Labelled photos from "Classifier", an image-classification folder in Meisdy/abb-vision-quality-inspection. The possible labels are: blue correct, correct yellow, mix, red correct, yellow correct.

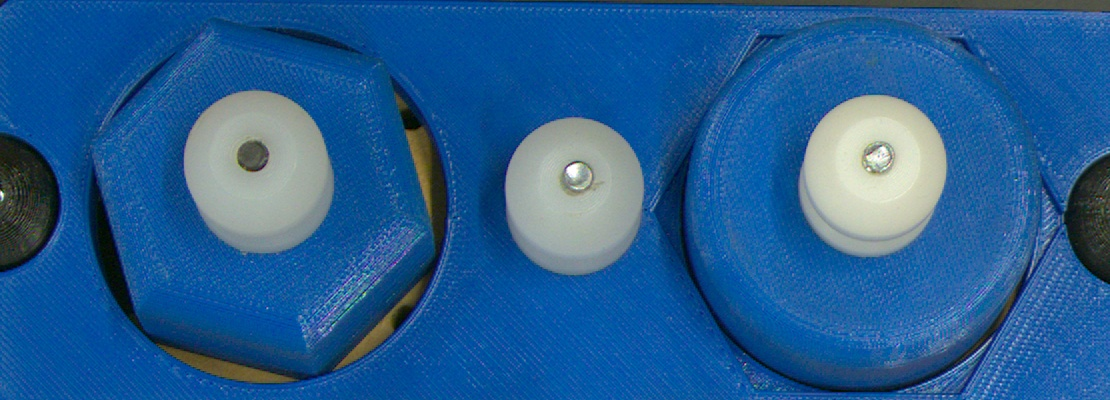
Label: mix

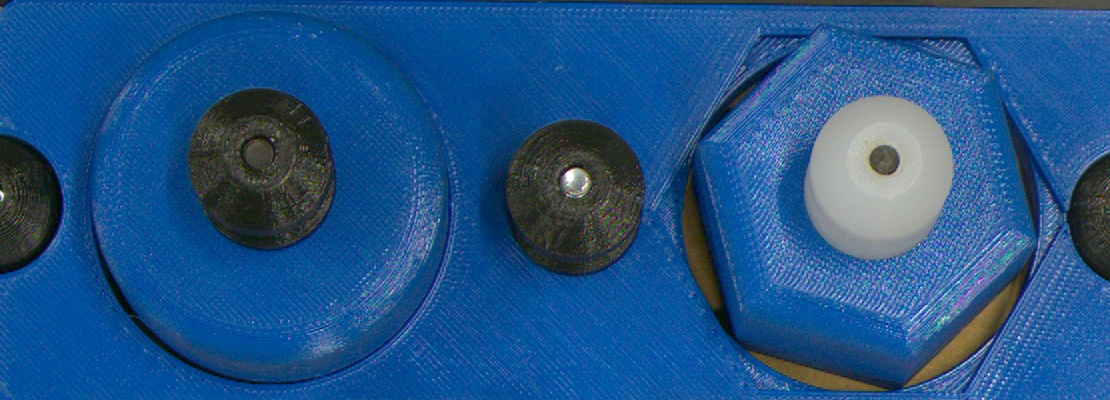
Label: blue correct

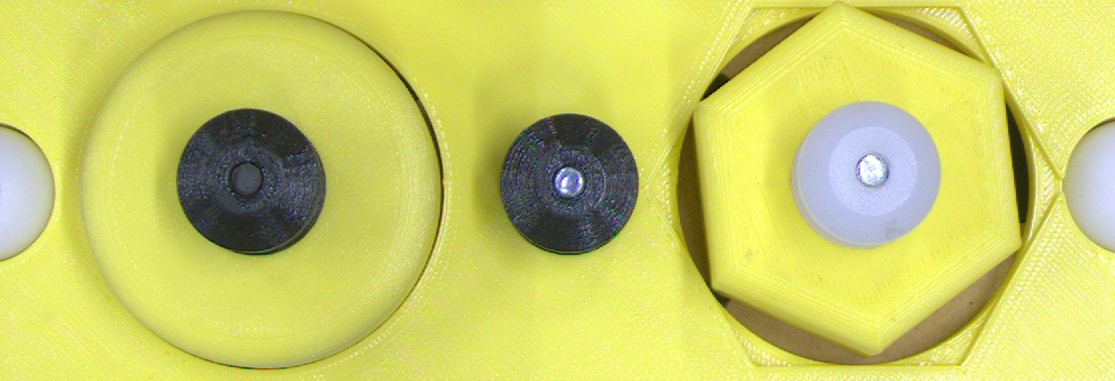
Label: yellow correct

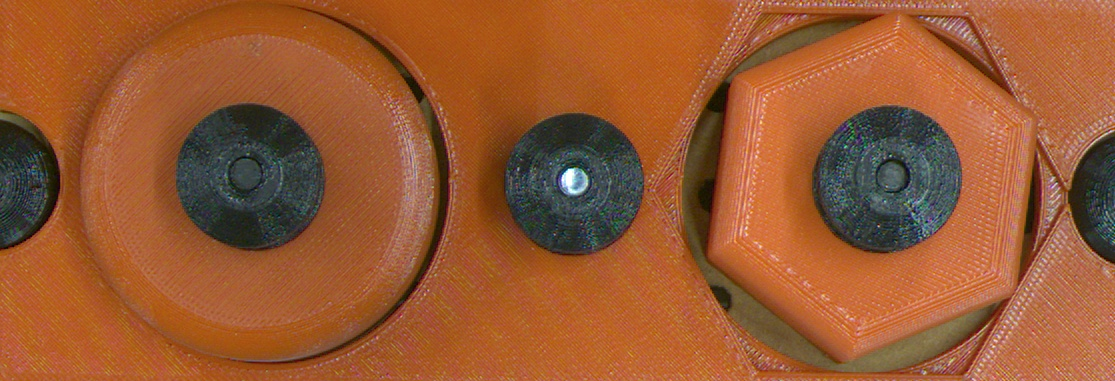
Label: red correct

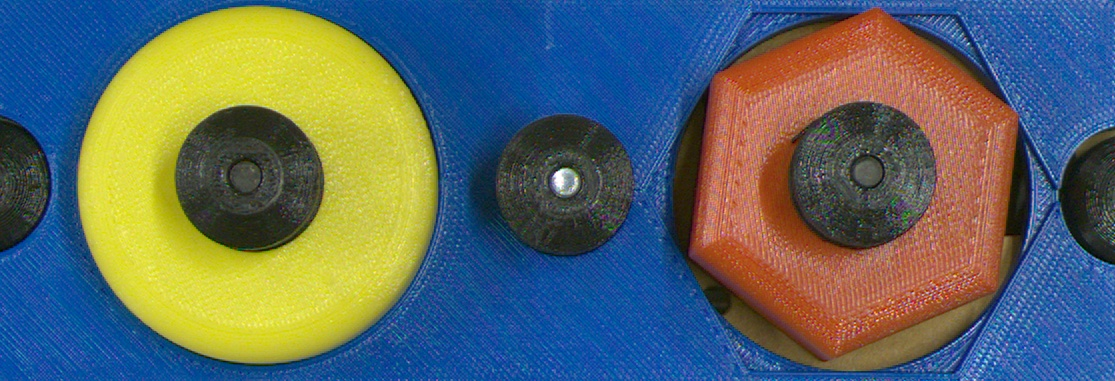
Label: mix

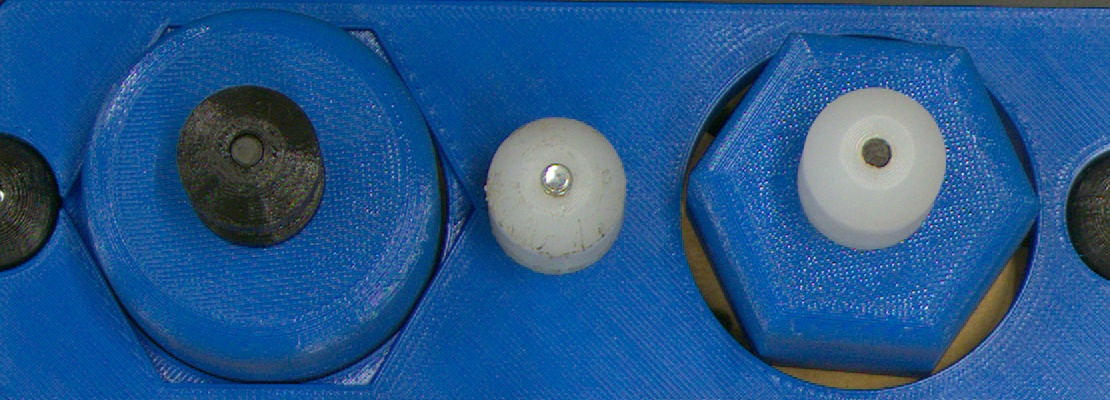
Label: mix
